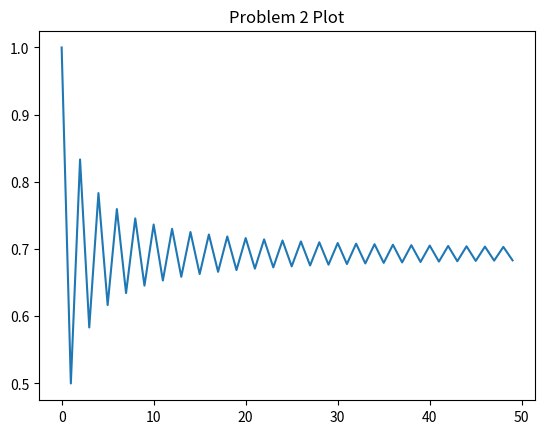

Reproduce this figure in Python.
# -*- coding: utf-8 -*-
"""
Created on Wed Jul 20 10:37:34 2022

[redacted]
Assignment 3
Problem 2
"""

import numpy as np
import matplotlib as mpl
import matplotlib.pyplot as plt

def problem2(N):
    list = []
    sum = 0
    for i in range(N):
        n = i + 1
        sum += ((-1)**(n+1)) * (1/n)
        list.append(sum)
    v = np.array(list)
    plt.plot(v)      
    plt.title('Problem 2 Plot')  
    plt.show()
    return sum



    
print(problem2(50))



        